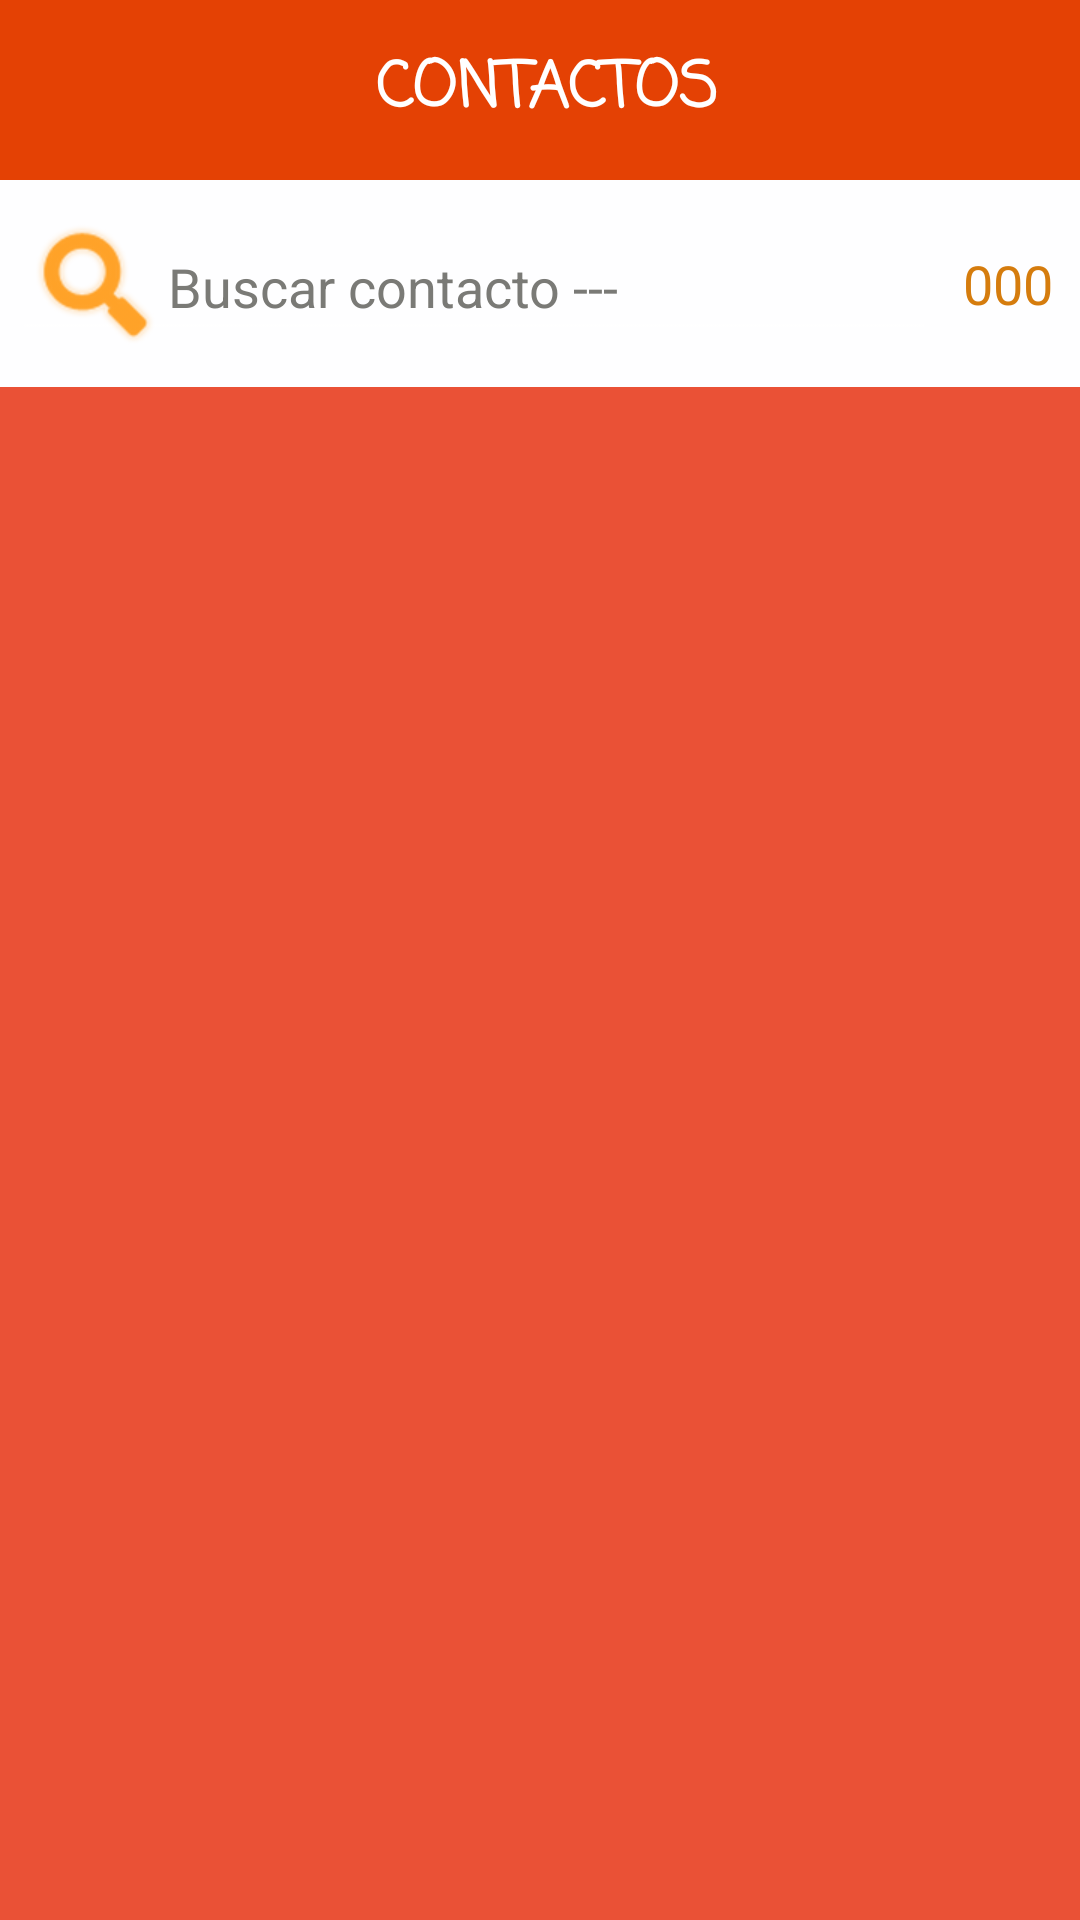

Produce the Android XML layout that renders to this screen, including the resource entries it uses.
<!-- AndroidManifest.xml: application theme Theme.AppCompat.NoActionBar -->
<!-- res/layout/activity_principal.xml -->
<?xml version="1.0" encoding="utf-8"?>
<androidx.constraintlayout.widget.ConstraintLayout xmlns:android="http://schemas.android.com/apk/res/android"
    xmlns:app="http://schemas.android.com/apk/res-auto"
    xmlns:tools="http://schemas.android.com/tools"
    android:layout_width="match_parent"
    android:layout_height="match_parent"
    android:background="#FFFFFF"
    tools:context=".principal">

    <androidx.constraintlayout.widget.ConstraintLayout
        android:id="@+id/constraintLayout"
        android:layout_width="0dp"
        android:layout_height="60dp"
        android:layout_marginBottom="1dp"
        android:background="#E44104"
        app:layout_constraintBottom_toBottomOf="parent"
        app:layout_constraintEnd_toEndOf="parent"
        app:layout_constraintHorizontal_bias="0.0"
        app:layout_constraintStart_toStartOf="parent"
        app:layout_constraintTop_toTopOf="parent"
        app:layout_constraintVertical_bias="0.0">

        <TextView
            android:id="@+id/textView2"
            android:layout_width="0dp"
            android:layout_height="0dp"
            android:layout_marginStart="4dp"
            android:fontFamily="casual"
            android:gravity="center"
            android:text="@string/info"
            android:textAllCaps="true"
            android:textColor="@color/white"
            android:textSize="21sp"
            android:textStyle="bold"
            app:layout_constraintBottom_toBottomOf="parent"
            app:layout_constraintEnd_toStartOf="@+id/imageView"
            app:layout_constraintStart_toEndOf="@+id/usuarioImg"
            app:layout_constraintTop_toTopOf="parent"
            app:layout_constraintVertical_bias="0.516" />

        <ImageView
            android:id="@+id/imageView"
            android:layout_width="66dp"
            android:layout_height="51dp"
            android:layout_marginTop="5dp"
            android:layout_marginBottom="5dp"
            android:onClick="registrar"
            app:layout_constraintBottom_toBottomOf="parent"
            app:layout_constraintEnd_toEndOf="parent"
            app:layout_constraintTop_toTopOf="parent"
            app:layout_constraintVertical_bias="0.0"
            app:srcCompat="@drawable/regi" />

        <ImageView
            android:id="@+id/usuarioImg"
            android:layout_width="66dp"
            android:layout_height="wrap_content"
            android:layout_marginBottom="4dp"
            app:layout_constraintBottom_toBottomOf="parent"
            app:layout_constraintStart_toStartOf="parent"
            app:layout_constraintTop_toTopOf="parent"
            app:srcCompat="@drawable/user" />
    </androidx.constraintlayout.widget.ConstraintLayout>

    <androidx.recyclerview.widget.RecyclerView
        android:id="@+id/listaRecycle"
        android:layout_width="0dp"
        android:layout_height="0dp"
        android:background="#EA5136"
        app:layout_constraintBottom_toBottomOf="parent"
        app:layout_constraintEnd_toEndOf="parent"
        app:layout_constraintHorizontal_bias="0.0"
        app:layout_constraintStart_toStartOf="parent"
        app:layout_constraintTop_toBottomOf="@+id/constraintLayout3" />

    <androidx.constraintlayout.widget.ConstraintLayout
        android:id="@+id/constraintLayout3"
        android:layout_width="0dp"
        android:layout_height="69dp"
        android:background="#FEFEFF"
        app:layout_constraintBottom_toTopOf="@+id/listaRecycle"
        app:layout_constraintEnd_toEndOf="parent"
        app:layout_constraintStart_toStartOf="parent"
        app:layout_constraintTop_toBottomOf="@+id/constraintLayout">

        <EditText
            android:id="@+id/buscar"
            android:layout_width="308dp"
            android:layout_height="46dp"
            android:layout_marginStart="4dp"
            android:drawableLeft="@android:drawable/ic_search_category_default"
            android:drawableTint="#D7FF9100"
            android:drawableTintMode="src_in"
            android:drawingCacheQuality="high"
            android:elegantTextHeight="false"
            android:elevation="@android:dimen/notification_large_icon_height"
            android:ems="10"
            android:hint="Buscar contacto ---"
            android:inputType="textPersonName"
            android:lineSpacingExtra="1sp"
            android:singleLine="false"
            android:textColor="#10658E"
            android:textColorHighlight="#B33838"
            android:textColorHint="#7A7A76"
            android:textColorLink="#615F5F"
            app:layout_constraintBottom_toBottomOf="parent"
            app:layout_constraintStart_toStartOf="parent"
            app:layout_constraintTop_toTopOf="parent"
            app:layout_constraintVertical_bias="0.478" />

        <TextView
            android:id="@+id/idCantidad"
            android:layout_width="0dp"
            android:layout_height="0dp"
            android:gravity="center|center_horizontal"
            android:text="000"
            android:textColor="#D57C0D"
            android:textSize="18dp"
            app:layout_constraintBottom_toBottomOf="parent"
            app:layout_constraintEnd_toEndOf="parent"
            app:layout_constraintStart_toEndOf="@+id/buscar"
            app:layout_constraintTop_toTopOf="parent" />
    </androidx.constraintlayout.widget.ConstraintLayout>

</androidx.constraintlayout.widget.ConstraintLayout>
<!-- resources referenced by this layout -->
<resources>
  <color name="white">#FFFFFFFF</color>
  <string name="info">Contactos</string>
</resources>
